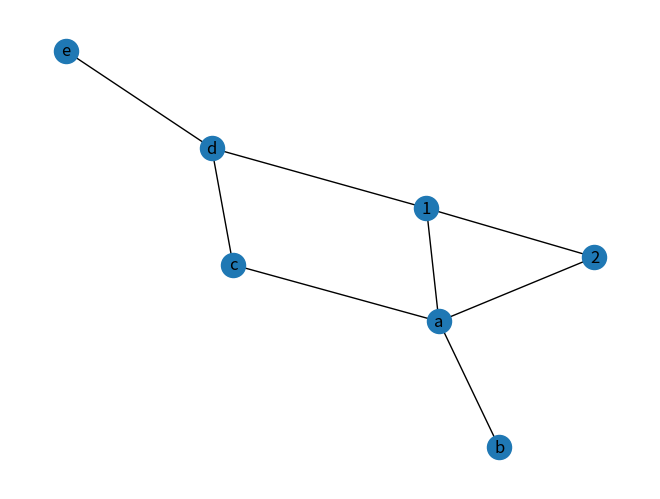

Write Python code to recreate this figure.
# https://www.python-course.eu/networkx.php

import networkx as nx
import matplotlib.pyplot as plt

G=nx.Graph()
G.add_node("a")
G.add_nodes_from(["b","c"])

G.add_edge(1,2)
edge = ("d", "e")
G.add_edge(*edge)
edge = ("a", "b")
G.add_edge(*edge)

print("Nodes of graph: ")
print(G.nodes())
print("Edges of graph: ")
print(G.edges())


# adding a list of edges:
G.add_edges_from([("a","c"),("c","d"), ("a",1), (1,"d"), ("a",2)])

nx.draw(G,with_labels=True)
plt.savefig("simple_path.png") # save as png
plt.show() # display
